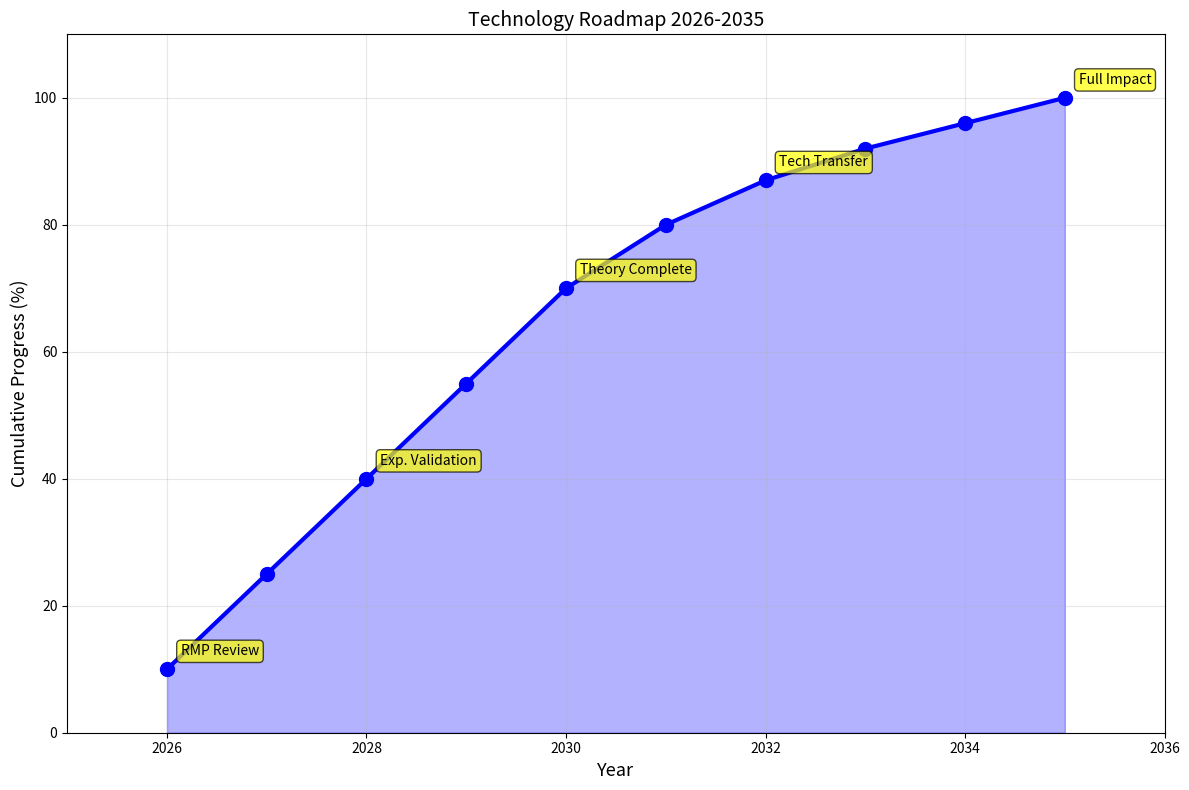

The script that saved this image: (Note: this script raises an exception after producing the figure.)
#!/usr/bin/env python3
"""
Figure 46: Future Technology Roadmap

Part of Unified Dimension Flow Theory review.
"""

import numpy as np
import matplotlib.pyplot as plt

fig, ax = plt.subplots(figsize=(12, 8))

# Timeline visualization
years = np.array([2026, 2027, 2028, 2029, 2030, 2031, 2032, 2033, 2034, 2035])
progress = np.array([10, 25, 40, 55, 70, 80, 87, 92, 96, 100])

ax.fill_between(years, 0, progress, alpha=0.3, color='blue')
ax.plot(years, progress, 'b-', lw=3, marker='o', markersize=10)

# Milestones
milestones = [
    (2026, 10, 'RMP Review'),
    (2028, 40, 'Exp. Validation'),
    (2030, 70, 'Theory Complete'),
    (2032, 87, 'Tech Transfer'),
    (2035, 100, 'Full Impact'),
]

for year, prog, label in milestones:
    ax.annotate(label, (year, prog), xytext=(10, 10),
                textcoords='offset points', fontsize=10,
                bbox=dict(boxstyle='round', facecolor='yellow', alpha=0.7))

ax.set_xlabel('Year', fontsize=13)
ax.set_ylabel('Cumulative Progress (%)', fontsize=13)
ax.set_title('Technology Roadmap 2026-2035', fontsize=14)
ax.set_xlim(2025, 2036)
ax.set_ylim(0, 110)
ax.grid(True, alpha=0.3)

plt.tight_layout()
plt.savefig(f'../fig46_completed.pdf', dpi=600, bbox_inches='tight')
plt.savefig(f'../fig46_completed.png', dpi=600, bbox_inches='tight')
print(f'Figure 46 completed')
